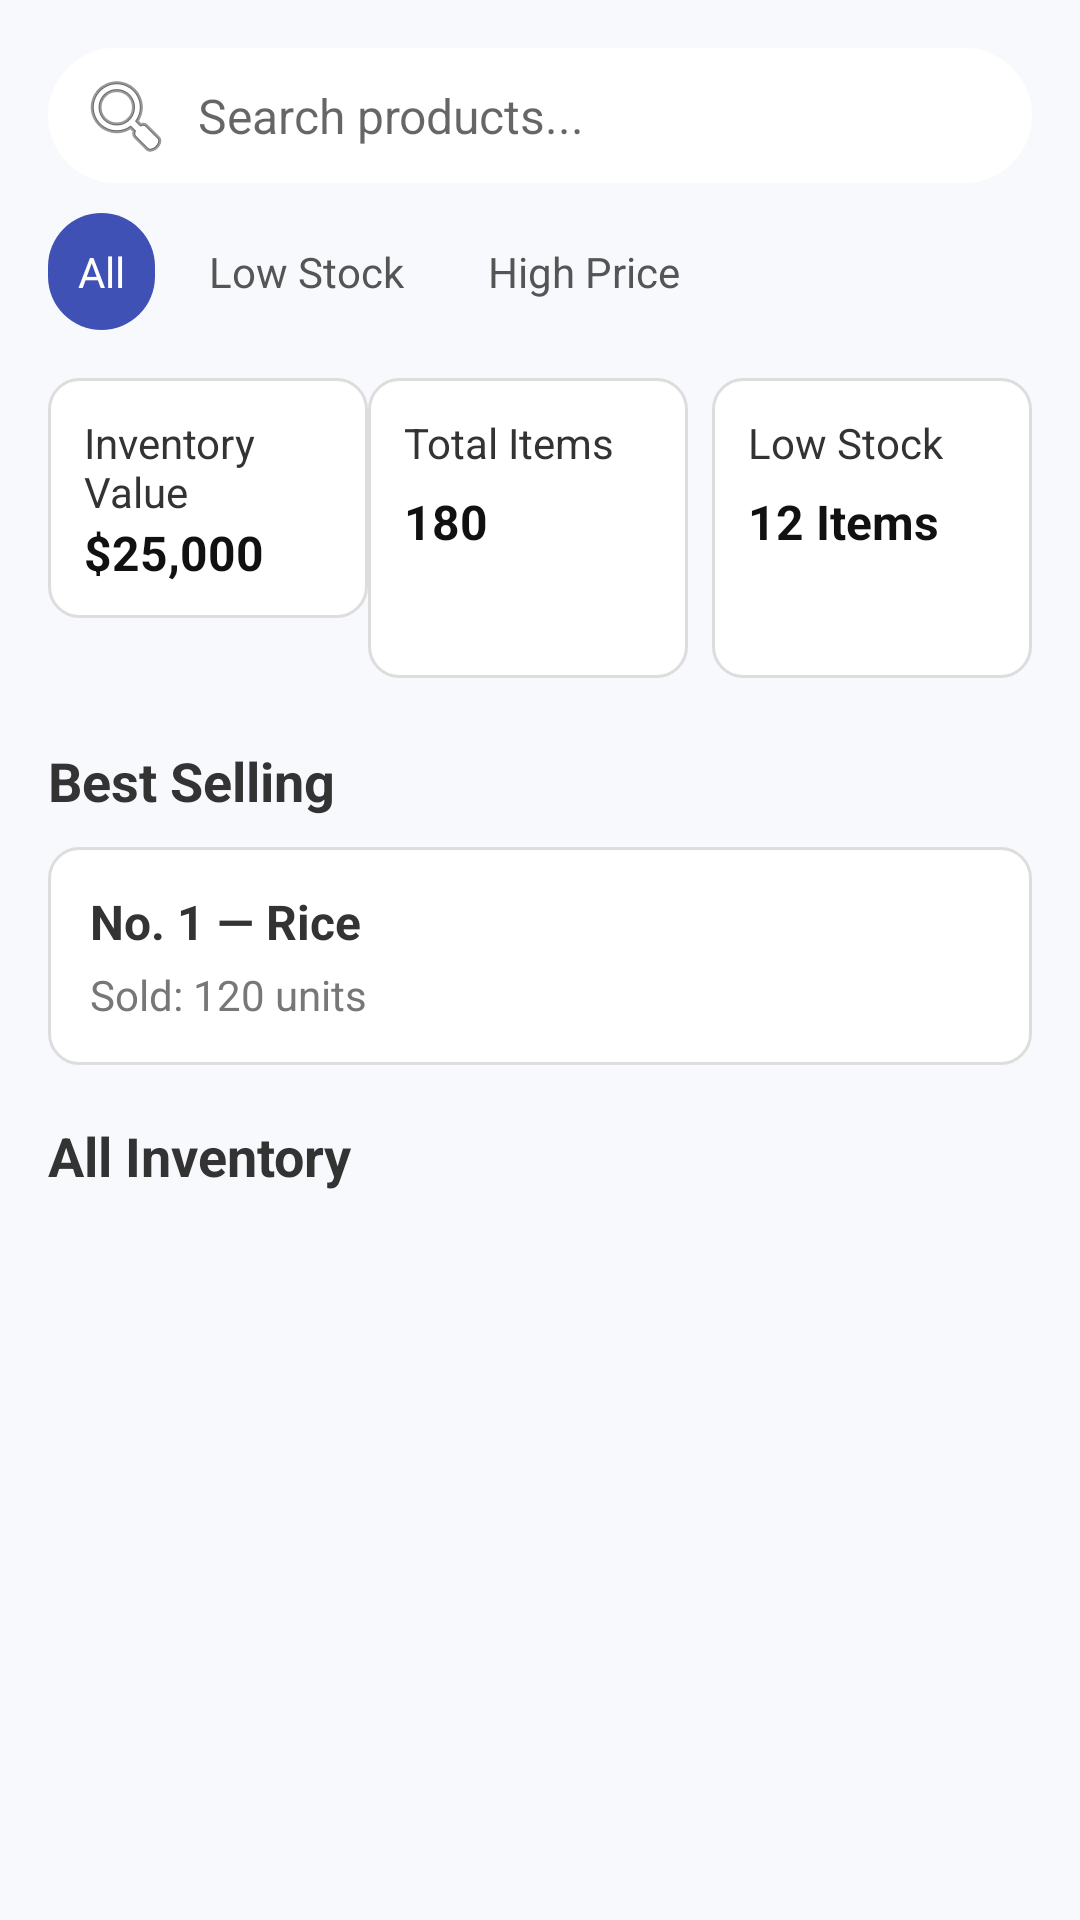

The Android layout XML behind this screen, and the referenced resources:
<!-- AndroidManifest.xml: application theme Theme.MyApplicationN -->
<!-- res/layout/dashboard_fragment.xml -->
<?xml version="1.0" encoding="utf-8"?>
<ScrollView xmlns:android="http://schemas.android.com/apk/res/android"
    android:layout_width="match_parent"
    android:layout_height="match_parent"
    android:background="#F7F9FD">

    <LinearLayout
        android:orientation="vertical"
        android:padding="16dp"
        android:layout_width="match_parent"
        android:layout_height="wrap_content">

        
        <EditText
            android:id="@+id/searchBar"
            android:layout_width="match_parent"
            android:layout_height="45dp"
            android:hint="Search products..."
            android:padding="10dp"
            android:background="@drawable/rounded_search"
            android:drawableLeft="@android:drawable/ic_menu_search"
            android:drawablePadding="8dp"
            android:textSize="16sp" />

        
        <HorizontalScrollView
            android:layout_width="match_parent"
            android:layout_height="wrap_content"
            android:layout_marginTop="10dp"
            android:scrollbars="none">

            <LinearLayout
                android:orientation="horizontal"
                android:layout_width="wrap_content"
                android:layout_height="wrap_content">

                <TextView
                    android:text="All"
                    android:background="@drawable/tag_bg_selected"
                    android:padding="10dp"
                    android:textColor="#FFFFFF"
                    android:layout_marginRight="8dp"
                    android:layout_width="wrap_content"
                    android:layout_height="wrap_content"/>

                <TextView
                    android:text="Low Stock"
                    android:background="@drawable/tag_bg"
                    android:padding="10dp"
                    android:textColor="#555"
                    android:layout_marginRight="8dp"
                    android:layout_width="wrap_content"
                    android:layout_height="wrap_content"/>

                <TextView
                    android:text="High Price"
                    android:background="@drawable/tag_bg"
                    android:padding="10dp"
                    android:textColor="#555"
                    android:layout_marginRight="8dp"
                    android:layout_width="wrap_content"
                    android:layout_height="wrap_content"/>

            </LinearLayout>

        </HorizontalScrollView>

        
        <LinearLayout
            android:layout_width="match_parent"
            android:layout_height="wrap_content"
            android:orientation="horizontal"
            android:paddingTop="16dp">

            <include layout="@layout/card_inventory_value" />
            <include layout="@layout/card_total_items" />
            <include layout="@layout/card_low_stock" />

        </LinearLayout>

        
        <TextView
            android:text="Best Selling"
            android:textSize="18sp"
            android:textStyle="bold"
            android:textColor="#333"
            android:layout_marginTop="22dp"
            android:layout_marginBottom="10dp"
            android:layout_width="wrap_content"
            android:layout_height="wrap_content" />

        <LinearLayout
            android:background="@drawable/rounded_box"
            android:padding="14dp"
            android:orientation="vertical"
            android:layout_width="match_parent"
            android:layout_height="wrap_content">

            <TextView
                android:id="@+id/bestSellingName"
                android:layout_width="wrap_content"
                android:layout_height="wrap_content"
                android:text="No. 1 — Rice"
                android:textStyle="bold"
                android:textSize="16sp"
                android:textColor="#333"/>

            <TextView
                android:id="@+id/bestSellingQty"
                android:layout_width="wrap_content"
                android:layout_height="wrap_content"
                android:text="Sold: 120 units"
                android:textSize="14sp"
                android:textColor="#777"
                android:layout_marginTop="4dp"/>


        </LinearLayout>

        
        <TextView
            android:text="All Inventory"
            android:textSize="18sp"
            android:textStyle="bold"
            android:textColor="#333"
            android:layout_marginTop="18dp"
            android:layout_width="wrap_content"
            android:layout_height="wrap_content" />

        <ListView
            android:id="@+id/inventoryListView"
            android:layout_width="match_parent"
            android:layout_height="wrap_content"
            android:dividerHeight="0dp"
            android:paddingTop="10dp"/>
    </LinearLayout>

</ScrollView>
<!-- res/layout/card_inventory_value.xml (included above) -->
<?xml version="1.0" encoding="utf-8"?>
<LinearLayout xmlns:android="http://schemas.android.com/apk/res/android"
    android:orientation="vertical"
    android:padding="12dp"
    android:layout_width="0dp"
    android:layout_weight="1"
    android:layout_height="80dp"
    android:background="@drawable/rounded_box">

    <TextView
        android:layout_width="wrap_content"
        android:layout_height="wrap_content"
        android:text="Inventory Value"
        android:textSize="14sp"
        android:textColor="#333"/>

    <TextView
        android:layout_width="wrap_content"
        android:layout_height="wrap_content"
        android:text="$25,000"
        android:textStyle="bold"
        android:textSize="16sp"
        android:textColor="#111"/>

</LinearLayout>
<!-- res/layout/card_total_items.xml (included above) -->
<?xml version="1.0" encoding="utf-8"?>
<LinearLayout xmlns:android="http://schemas.android.com/apk/res/android"
    android:layout_width="0dp"
    android:layout_weight="1"
    android:layout_height="100dp"
    android:orientation="vertical"
    android:padding="12dp"
    android:background="@drawable/rounded_box"
    android:layout_marginEnd="8dp">

    <TextView
        android:layout_width="wrap_content"
        android:layout_height="wrap_content"
        android:text="Total Items"
        android:textSize="14sp"
        android:textColor="#333" />

    <TextView
        android:id="@+id/txtTotalItems"
        android:layout_width="wrap_content"
        android:layout_height="wrap_content"
        android:text="180"
        android:textStyle="bold"
        android:textSize="16sp"
        android:textColor="#111"
        android:layout_marginTop="6dp" />

</LinearLayout>
<!-- res/layout/card_low_stock.xml (included above) -->
<?xml version="1.0" encoding="utf-8"?>
<LinearLayout xmlns:android="http://schemas.android.com/apk/res/android"
    android:layout_width="0dp"
    android:layout_weight="1"
    android:layout_height="100dp"
    android:orientation="vertical"
    android:padding="12dp"
    android:background="@drawable/rounded_box">

    <TextView
        android:layout_width="wrap_content"
        android:layout_height="wrap_content"
        android:text="Low Stock"
        android:textSize="14sp"
        android:textColor="#333" />

    <TextView
        android:id="@+id/txtLowStock"
        android:layout_width="wrap_content"
        android:layout_height="wrap_content"
        android:text="12 Items"
        android:textStyle="bold"
        android:textSize="16sp"
        android:textColor="#111"
        android:layout_marginTop="6dp" />

</LinearLayout>
<!-- resources referenced by this layout -->
<resources>
  <!-- drawable rounded_box (drawable) -->
  <?xml version="1.0" encoding="utf-8"?>
  <shape xmlns:android="http://schemas.android.com/apk/res/android">
      <solid android:color="#FFFFFF"/>
      <stroke android:width="1dp" android:color="#DDDDDD"/>
      <corners android:radius="10dp"/>
      <padding android:left="10dp" android:right="10dp"/>
  </shape>
  <!-- drawable rounded_search (drawable) -->
  <?xml version="1.0" encoding="utf-8"?>
  <shape xmlns:android="http://schemas.android.com/apk/res/android">
      <solid android:color="#FFFFFF"/>
      <corners android:radius="25dp"/>
      <padding android:left="12dp" android:right="12dp" />
  </shape>
  <!-- drawable tag_bg_selected (drawable) -->
  <?xml version="1.0" encoding="utf-8"?>
  <shape xmlns:android="http://schemas.android.com/apk/res/android">
      <solid android:color="#3F51B5"/>
      <corners android:radius="20dp"/>
  </shape>
  <style name="Theme.MyApplicationN" parent="Theme.MaterialComponents.DayNight.DarkActionBar">
          
          <item name="colorPrimary">@color/purple_500</item>
          <item name="colorPrimaryVariant">@color/purple_700</item>
          <item name="colorOnPrimary">@color/white</item>
          
          <item name="colorSecondary">@color/teal_200</item>
          <item name="colorSecondaryVariant">@color/teal_700</item>
          <item name="colorOnSecondary">@color/black</item>
          
          <item name="android:statusBarColor">?attr/colorPrimaryVariant</item>
          
      </style>
  <color name="purple_500">#FF6200EE</color>
  <color name="purple_700">#FF3700B3</color>
  <color name="white">#FFFFFFFF</color>
  <color name="teal_200">#FF03DAC5</color>
  <color name="teal_700">#FF018786</color>
  <color name="black">#FF000000</color>
</resources>
